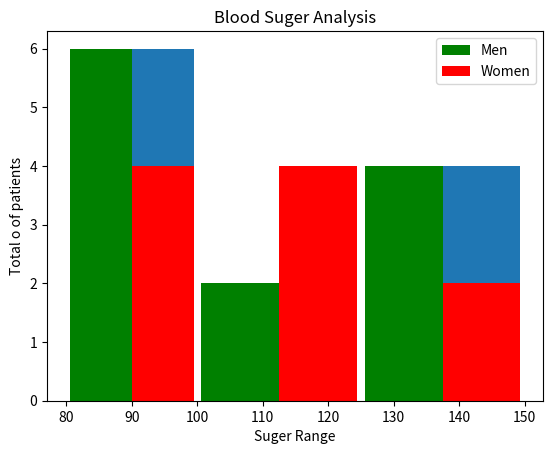

Python code for this plot:
#!/usr/bin/env python
# coding: utf-8

# In[2]:


import matplotlib.pyplot as plt
get_ipython().run_line_magic('matplotlib', 'inline')


# In[7]:


blood_suger= [113,85,90,150,149,88,93,115,135,80,77,82,129]
plt.hist(blood_suger, bins=[80,100,125,150], rwidth=0.95)


# In[11]:


blood_sugerd_men=[113,85,90,150,149,88,93,115,135,80,77,82,129]
blood_suger_women=[67,98,89,120,133,150,84,69,89,79,120,112,100]

plt.xlabel('Suger Range')
plt.ylabel('Total o of patients')
plt.title('Blood Suger Analysis')
plt.hist([blood_sugerd_men,blood_suger_women], bins=[80,100,125,150], rwidth=0.95, color=['green','red'],label=['Men','Women'])
plt.legend()


# In[ ]:




